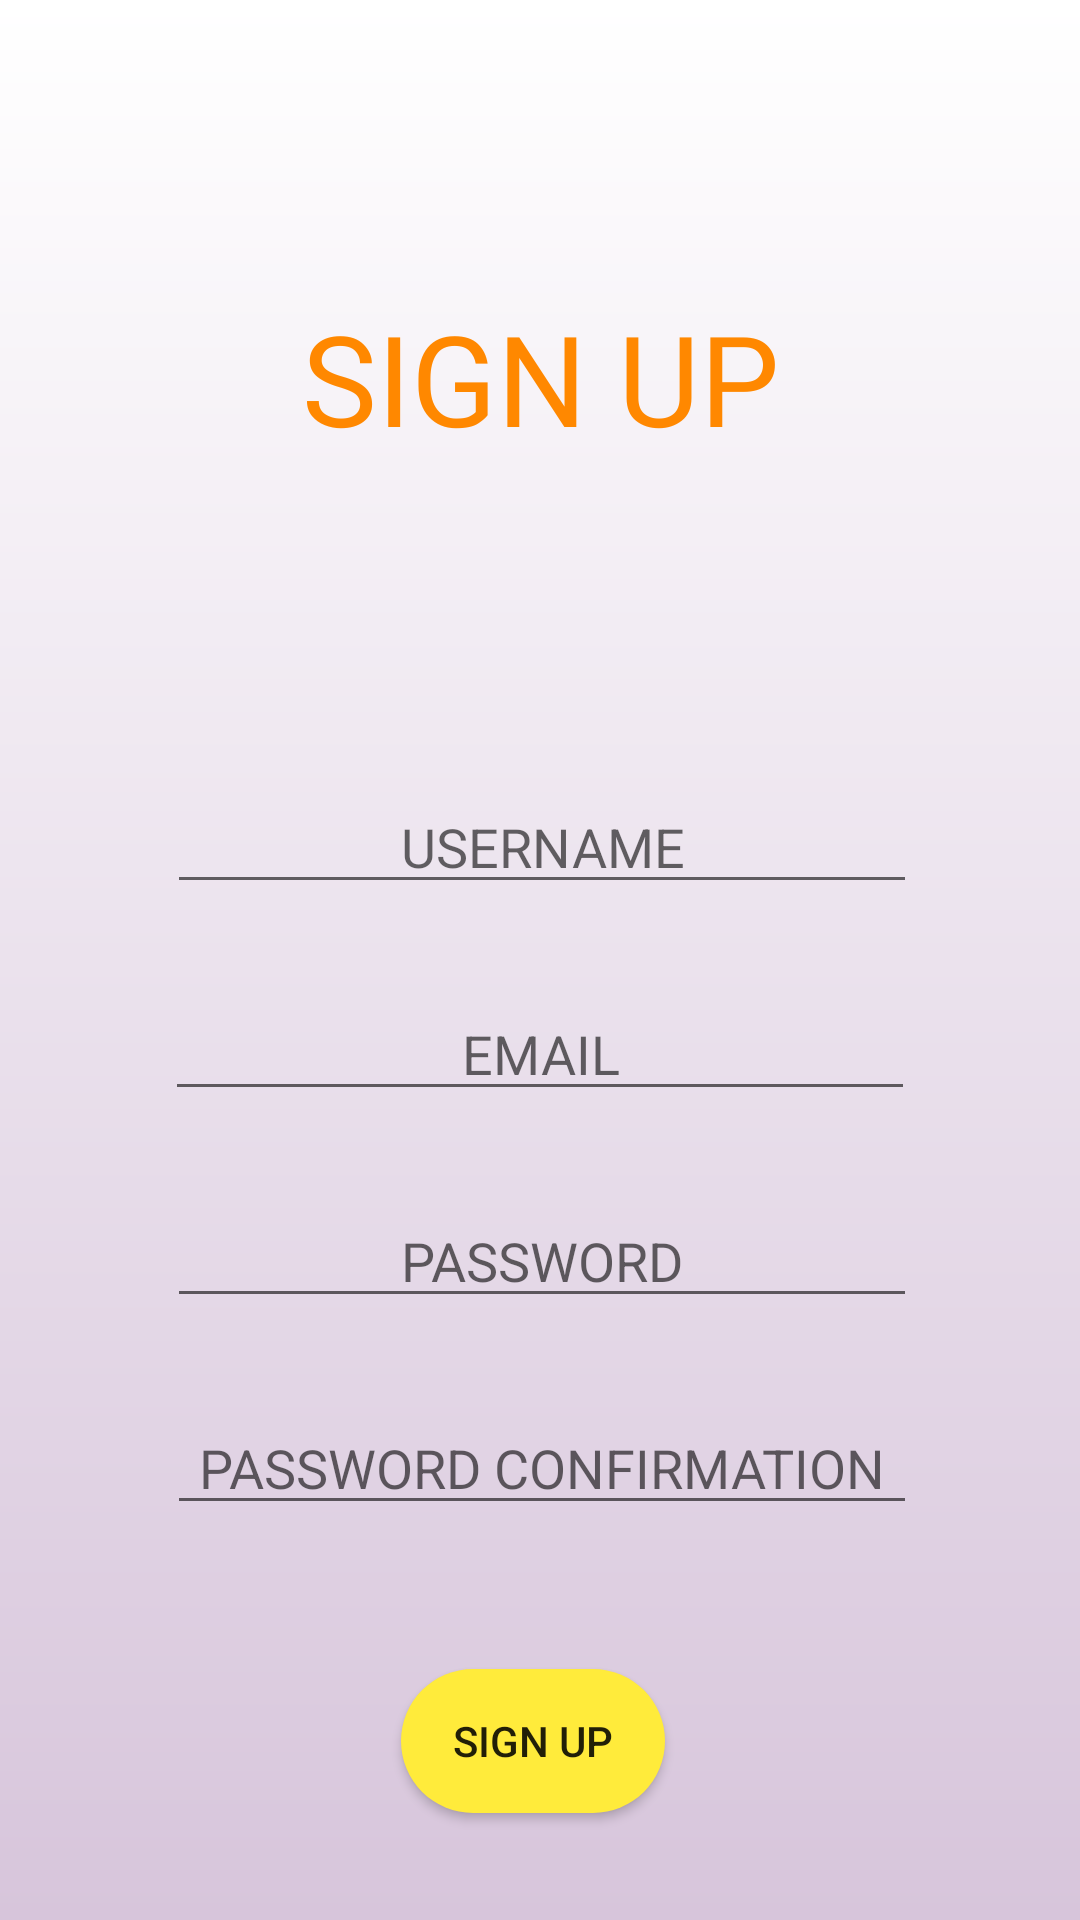

Produce the Android XML layout that renders to this screen, including the resource entries it uses.
<!-- AndroidManifest.xml: application theme Theme.Travelah -->
<!-- res/layout/activity_sign_up.xml -->
<?xml version="1.0" encoding="utf-8"?>
<androidx.constraintlayout.widget.ConstraintLayout xmlns:android="http://schemas.android.com/apk/res/android"
    xmlns:app="http://schemas.android.com/apk/res-auto"
    xmlns:tools="http://schemas.android.com/tools"
    android:layout_width="match_parent"
    android:layout_height="match_parent"
    android:background="@drawable/gradient_login_signup"
    tools:context=".signUp">

    <ImageButton
        android:id="@+id/ibBack"
        android:layout_width="wrap_content"
        android:layout_height="wrap_content"
        android:layout_marginStart="25dp"
        android:layout_marginTop="24dp"
        android:layout_marginEnd="338dp"
        android:layout_marginBottom="592dp"
        android:backgroundTint="#00FFFFFF"
        app:layout_constraintBottom_toBottomOf="parent"
        app:layout_constraintEnd_toEndOf="parent"
        app:layout_constraintStart_toStartOf="parent"
        app:layout_constraintTop_toTopOf="parent"
        app:srcCompat="@drawable/ic_baseline_arrow_back_ios_new_24" />

    <TextView
        android:id="@+id/textView2"
        android:layout_width="wrap_content"
        android:layout_height="wrap_content"
        android:layout_marginStart="118dp"
        android:layout_marginTop="90dp"
        android:layout_marginEnd="118dp"
        android:layout_marginBottom="98dp"
        android:fontFamily="@font/josefinsemibold"
        android:text="SIGN UP"
        android:textColor="@android:color/holo_orange_dark"
        android:textSize="42dp"
        app:layout_constraintBottom_toTopOf="@+id/etName"
        app:layout_constraintEnd_toEndOf="parent"
        app:layout_constraintStart_toStartOf="parent"
        app:layout_constraintTop_toTopOf="parent" />

    <EditText
        android:id="@+id/etEmail"
        android:layout_width="250dp"
        android:layout_height="wrap_content"
        android:layout_marginStart="101dp"
        android:layout_marginEnd="101dp"
        android:layout_marginBottom="20dp"
        android:ems="10"
        android:hint="EMAIL"
        android:inputType="textEmailAddress"
        android:textAlignment="center"
        app:layout_constraintBottom_toTopOf="@+id/etPassword"
        app:layout_constraintEnd_toEndOf="parent"
        app:layout_constraintStart_toStartOf="parent"
        app:layout_constraintTop_toBottomOf="@+id/etName" />

    <EditText
        android:id="@+id/etName"
        android:layout_width="250dp"
        android:layout_height="wrap_content"
        android:layout_marginStart="101dp"
        android:layout_marginEnd="100dp"
        android:layout_marginBottom="20dp"
        android:ems="10"
        android:hint="USERNAME"
        android:inputType="textPersonName"
        android:textAlignment="center"
        app:layout_constraintBottom_toTopOf="@+id/etEmail"
        app:layout_constraintEnd_toEndOf="parent"
        app:layout_constraintStart_toStartOf="parent"
        app:layout_constraintTop_toBottomOf="@+id/textView2" />

    <EditText
        android:id="@+id/etPassword"
        android:layout_width="250dp"
        android:layout_height="wrap_content"
        android:layout_marginStart="101dp"
        android:layout_marginEnd="100dp"
        android:layout_marginBottom="20dp"
        android:ems="10"
        android:hint="PASSWORD"
        android:inputType="textPassword"
        android:textAlignment="center"
        app:layout_constraintBottom_toTopOf="@+id/etRePassword"
        app:layout_constraintEnd_toEndOf="parent"
        app:layout_constraintStart_toStartOf="parent"
        app:layout_constraintTop_toBottomOf="@+id/etEmail" />

    <EditText
        android:id="@+id/etRePassword"
        android:layout_width="250dp"
        android:layout_height="wrap_content"
        android:layout_marginStart="101dp"
        android:layout_marginEnd="100dp"
        android:layout_marginBottom="40dp"
        android:ems="10"
        android:hint="PASSWORD CONFIRMATION"
        android:inputType="textPassword"
        android:textAlignment="center"
        app:layout_constraintBottom_toTopOf="@+id/btnSignup2"
        app:layout_constraintEnd_toEndOf="parent"
        app:layout_constraintStart_toStartOf="parent"
        app:layout_constraintTop_toBottomOf="@+id/etPassword" />

    <androidx.appcompat.widget.AppCompatButton
        android:id="@+id/btnSignup2"
        android:layout_width="wrap_content"
        android:layout_height="wrap_content"
        android:layout_marginStart="159dp"
        android:layout_marginEnd="164dp"
        android:layout_marginBottom="28dp"
        android:background="@drawable/btn_rounded"
        android:backgroundTint="#FFEB3B"
        android:text="sign up"
        app:layout_constraintBottom_toBottomOf="parent"
        app:layout_constraintEnd_toEndOf="parent"
        app:layout_constraintStart_toStartOf="parent"
        app:layout_constraintTop_toBottomOf="@+id/etRePassword" />
</androidx.constraintlayout.widget.ConstraintLayout>
<!-- resources referenced by this layout -->
<resources>
  <!-- drawable btn_rounded (drawable) -->
  <?xml version="1.0" encoding="utf-8"?>
  <shape xmlns:android="http://schemas.android.com/apk/res/android">
  
      <solid android:color = "#F0F8FF" />
  
      <padding
          android:left = "1dp"
          android:right = "1dp"
          android:bottom = "1dp"
          android:top = "1dp" />
  
      <corners android:radius = "60dp" />
  
  </shape>
  <!-- drawable gradient_login_signup (drawable) -->
  <?xml version="1.0" encoding="utf-8"?>
  <shape xmlns:android="http://schemas.android.com/apk/res/android"
      android:shape="rectangle">
      <gradient
          android:startColor="#d7c5db"
          android:endColor="#ffffff"
          android:angle="90" />
  </shape>
  <style name="Theme.Travelah" parent="Theme.MaterialComponents.DayNight.NoActionBar">
          
          <item name="colorPrimary">@color/purple_500</item>
          <item name="colorPrimaryVariant">@color/purple_700</item>
          <item name="colorOnPrimary">@color/white</item>
          
          <item name="colorSecondary">@color/teal_200</item>
          <item name="colorSecondaryVariant">@color/teal_700</item>
          <item name="colorOnSecondary">@color/black</item>
          
          <item name="android:statusBarColor" tools:targetApi="l">?attr/colorPrimaryVariant</item>
          
      </style>
  <!-- not gathered from this repository: default colours our renderer supplied (Android Studio template values) -->
  <color name="purple_500">#FF6200EE</color>
  <color name="purple_700">#FF3700B3</color>
  <color name="teal_200">#FF03DAC5</color>
  <color name="teal_700">#FF018786</color>
  <color name="black">#FF000000</color>
  <color name="white">#FFFFFFFF</color>
</resources>
